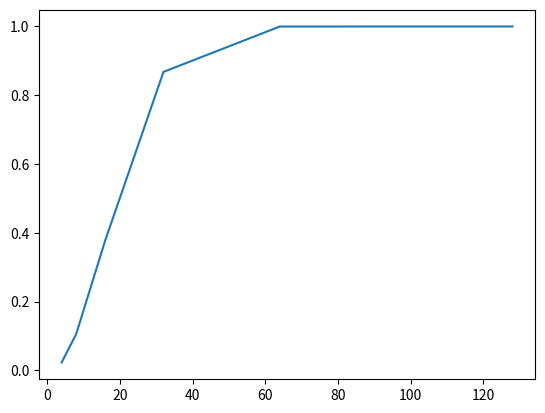

This figure's Python source:
import random 
import math
import matplotlib.pyplot as plt

def testGroup(N,d):
    group={}
    numcollisions=0
    # we are doing 1000000 iterations 
    iterations=100000
    for i in range(0,100000):
        #generate group of N, d bit hashes
        group={}

        for i in range(0,N):
            bits=random.getrandbits(d)
            if bits not in group:
                group[bits]=1
            else:
                numcollisions+=1
                break
    return numcollisions/iterations

def calculateProbability(d):
    Ns=[]
    probabilitys=[]
    for x in range(2,d):
        N=int(math.pow(2,x))
        Ns.append(N)
        probabilitys.append(testGroup(N,d))
    print(Ns, probabilitys)
    plt.plot(Ns, probabilitys)
    plt.show()
calculateProbability(8)